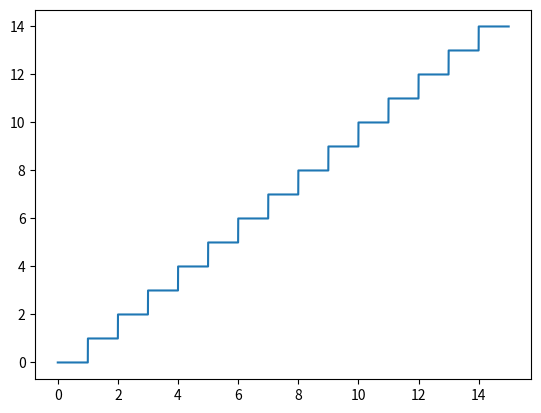

Recreate this plot in Python.
import matplotlib.pyplot as plt 
import numpy as np
def ladder(N = 0):
    x = np.arange(0, 15, 0.001)
    y = []
    for i in range(len(x)):
        a = x[i] // 1
        y.append(a)
    plt.plot(x, y)
    plt.show()
ladder(2)